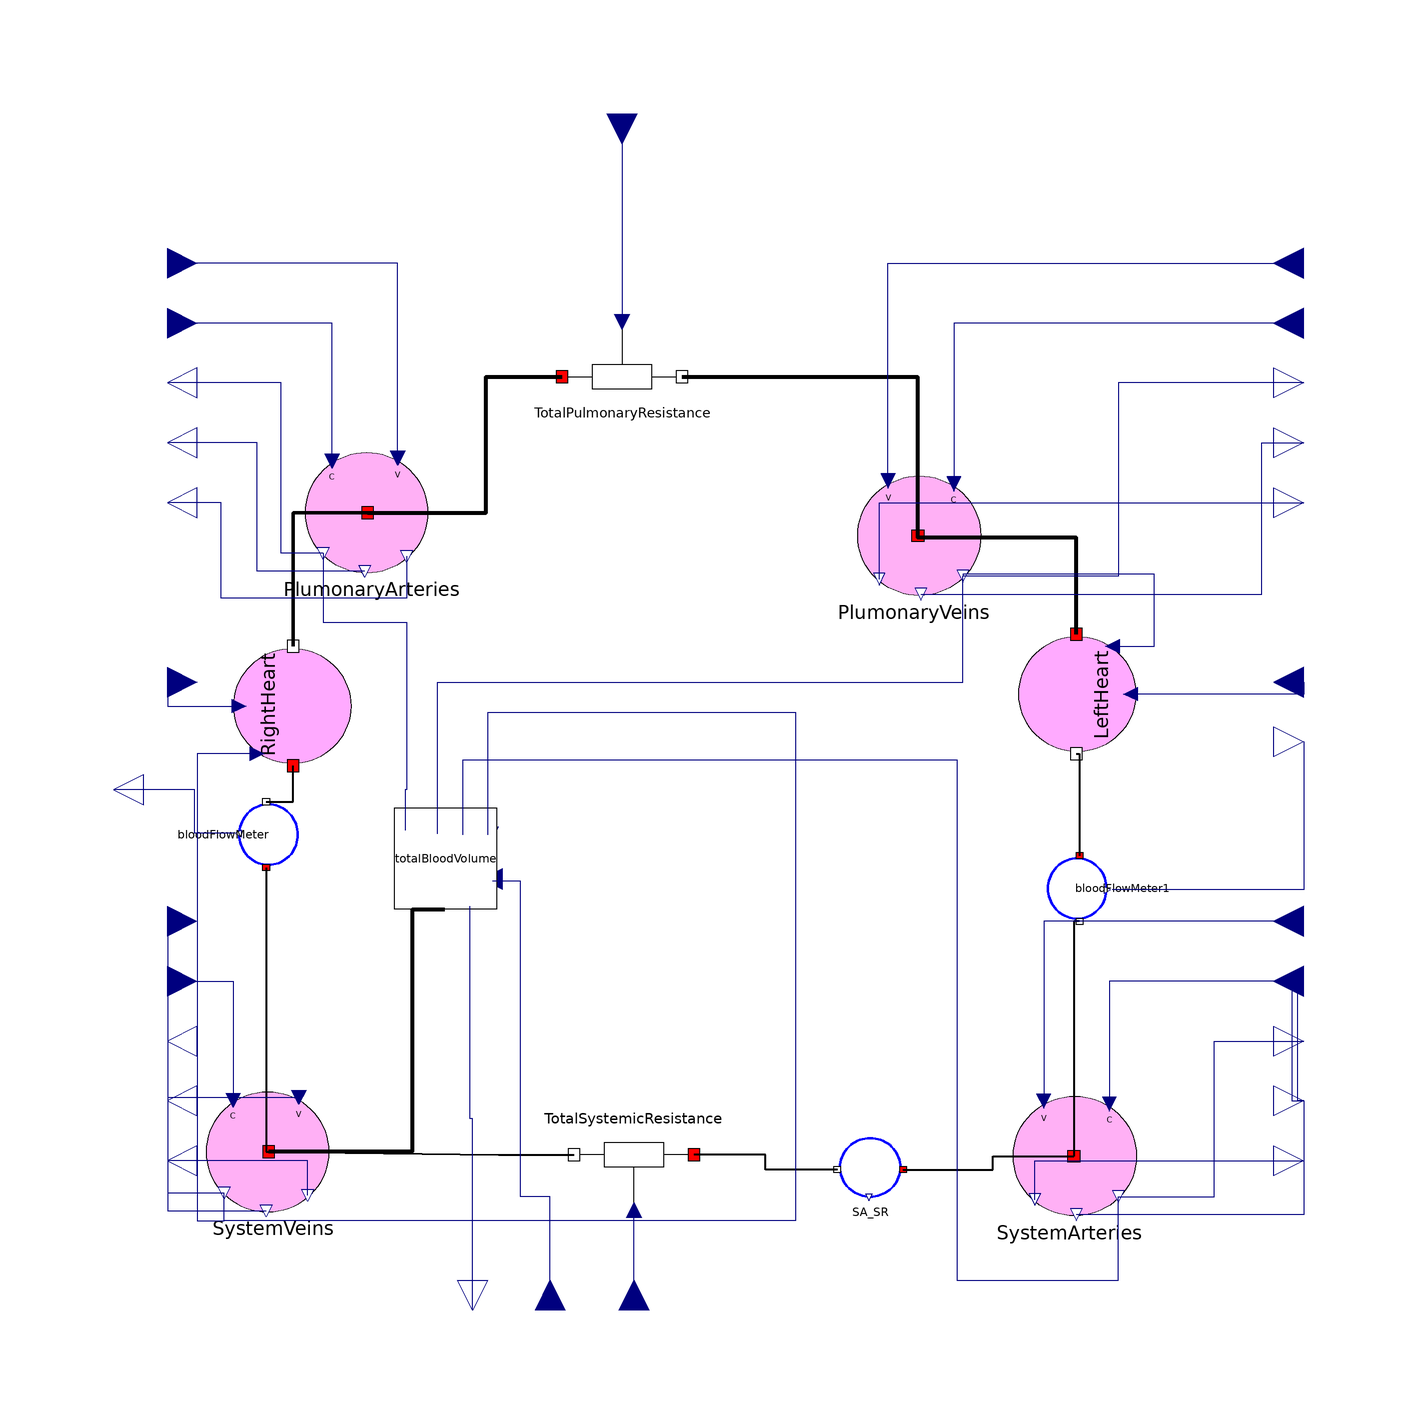

The component connection diagram of the Modelica model below, drawn from its own Placement and Line annotations.

model SimpleCirculationChip
    Parts.HeartPump RightHeart(pump = false) annotation(Placement(transformation(extent = {{-10, -10}, {10, 10}}, rotation = 90, origin = {-84, 21})));
    Parts.BloodElasticCompartment PlumonaryArteries(InitialVolume=329.79)                     annotation(Placement(visible = true, transformation(origin = {-72, 53.3018}, extent = {{-10.0, -10.0}, {10.0, 10.0}}, rotation = 0)));
    Parts.VariableBloodResistor TotalPulmonaryResistance annotation(Placement(transformation(extent = {{-39, 66}, {-19, 86}})));
    Parts.BloodElasticCompartment PlumonaryVeins(InitialVolume=625.21)                     annotation(Placement(visible = true, transformation(origin = {20.9971, 49.4559}, extent = {{10.0, -10.0}, {-10.0, 10.0}}, rotation = 0)));
    Parts.HeartPump LeftHeart(pump = false) annotation(Placement(transformation(extent = {{-10, -10}, {10, 10}}, rotation = 270, origin = {47, 23})));
    Parts.BloodFlowMeter bloodFlowMeter1 annotation(Placement(transformation(extent = {{-5.5, 6.5}, {5.5, -6.5}}, rotation = 270, origin = {47.5, -9.5})));
    Parts.BloodElasticCompartment SystemArteries(InitialVolume=586.15)                     annotation(Placement(visible = true, transformation(origin = {47, -54.2238}, extent = {{10.0, -10.0}, {-10.0, 10.0}}, rotation = 0)));
    Parts.BloodFlowMeter SA_SR annotation(Placement(transformation(extent = {{-5.5, 6.5}, {5.5, -6.5}}, rotation = 180, origin = {12.5, -56.5})));
    Parts.VariableBloodResistor TotalSystemicResistance annotation(Placement(transformation(extent = {{-10, -10}, {10, 10}}, rotation = 180, origin = {-27, -54})));
    Parts.BloodElasticCompartment SystemVeins(InitialVolume=3443.56)                     annotation(Placement(visible = true, transformation(origin = {-88.538, -53.5305}, extent = {{10.0, 10.0}, {-10.0, -10.0}}, rotation = 180)));
    Parts.BloodFlowMeter bloodFlowMeter annotation(Placement(transformation(extent = {{-5.5, 6.5}, {5.5, -6.5}}, rotation = 90, origin = {-88.5, -0.5})));
    Parts.TotalBloodVolume totalBloodVolume annotation(Placement(transformation(extent = {{-9.5, 8.5}, {9.5, -8.5}}, rotation = 270, origin = {-58.5, -4.5})));
    Modelica.Blocks.Interfaces.RealInput LH_StarlingSlope annotation(Placement(transformation(rotation = 0, extent = {{90, 20}, {80, 30}}), iconTransformation(extent = {{90, 20}, {80, 30}})));
    Modelica.Blocks.Interfaces.RealInput PA_Compliance annotation(Placement(transformation(rotation = 0, extent = {{-110, 80}, {-100, 90}}), iconTransformation(extent = {{-110, 80}, {-100, 90}})));
    Modelica.Blocks.Interfaces.RealOutput PA_StressedVolume annotation(Placement(transformation(rotation = 0, extent = {{-100, 60}, {-110, 70}}), iconTransformation(extent = {{-100, 60}, {-110, 70}})));
    Modelica.Blocks.Interfaces.RealInput PA_UnstressedVolume annotation(Placement(transformation(rotation = 0, extent = {{-110, 90}, {-100, 100}}), iconTransformation(extent = {{-110, 90}, {-100, 100}})));
    Modelica.Blocks.Interfaces.RealOutput PA_Volume(start = PlumonaryArteries.InitialVolume) annotation(Placement(transformation(rotation = 0, extent = {{-100, 70}, {-110, 80}}), iconTransformation(extent = {{-100, 70}, {-110, 80}})));
    Modelica.Blocks.Interfaces.RealInput PV_Compliance annotation(Placement(transformation(rotation = 0, extent = {{90, 80}, {80, 90}}), iconTransformation(extent = {{90, 80}, {80, 90}})));
    Modelica.Blocks.Interfaces.RealOutput PV_StressedVolume annotation(Placement(transformation(rotation = 0, extent = {{80, 60}, {90, 70}}), iconTransformation(extent = {{80, 60}, {90, 70}})));
    Modelica.Blocks.Interfaces.RealInput PV_UnstressedVolume annotation(Placement(transformation(rotation = 0, extent = {{90, 90}, {80, 100}}), iconTransformation(extent = {{90, 90}, {80, 100}})));
    Modelica.Blocks.Interfaces.RealOutput PV_Volume(start = PlumonaryVeins.InitialVolume) annotation(Placement(transformation(rotation = 0, extent = {{80, 70}, {90, 80}}), iconTransformation(extent = {{80, 70}, {90, 80}})));
    Modelica.Blocks.Interfaces.RealInput RH_StarlingSlope annotation(Placement(transformation(rotation = 0, extent = {{-110, 20}, {-100, 30}}), iconTransformation(extent = {{-110, 20}, {-100, 30}})));
    Modelica.Blocks.Interfaces.RealInput SA_Compliance annotation(Placement(transformation(rotation = 0, extent = {{90, -30}, {80, -20}}), iconTransformation(extent = {{90, -30}, {80, -20}})));
    Modelica.Blocks.Interfaces.RealOutput SA_StressedVolume annotation(Placement(transformation(rotation = 0, extent = {{80, -50}, {90, -40}}), iconTransformation(extent = {{80, -50}, {90, -40}})));
    Modelica.Blocks.Interfaces.RealInput SA_UnstressedVolume annotation(Placement(transformation(rotation = 0, extent = {{90, -20}, {80, -10}}), iconTransformation(extent = {{90, -20}, {80, -10}})));
    Modelica.Blocks.Interfaces.RealOutput SA_Volume(start = SystemArteries.InitialVolume) annotation(Placement(transformation(rotation = 0, extent = {{80, -40}, {90, -30}}), iconTransformation(extent = {{80, -40}, {90, -30}})));
    Modelica.Blocks.Interfaces.RealInput SV_Compliance annotation(Placement(transformation(rotation = 0, extent = {{-110, -30}, {-100, -20}}), iconTransformation(extent = {{-110, -30}, {-100, -20}})));
    Modelica.Blocks.Interfaces.RealOutput SV_StressedVolume annotation(Placement(transformation(rotation = 0, extent = {{-100, -50}, {-110, -40}}), iconTransformation(extent = {{-100, -50}, {-110, -40}})));
    Modelica.Blocks.Interfaces.RealInput SV_UnstressedVolume annotation(Placement(transformation(rotation = 0, extent = {{-110, -20}, {-100, -10}}), iconTransformation(extent = {{-110, -20}, {-100, -10}})));
    Modelica.Blocks.Interfaces.RealOutput SV_Volume(start = SystemVeins.InitialVolume) annotation(Placement(transformation(rotation = 0, extent = {{-100, -40}, {-110, -30}}), iconTransformation(extent = {{-100, -40}, {-110, -30}})));
    Modelica.Blocks.Interfaces.RealInput TPR_BloodResistance annotation(Placement(transformation(rotation = 270, extent = {{-5, -5}, {5, 5}}, origin = {-29, 120}), iconTransformation(extent = {{-5, -5}, {5, 5}}, rotation = 270, origin = {5, 115})));
    Modelica.Blocks.Interfaces.RealInput TSR_BloodResistance annotation(Placement(transformation(rotation = 90, extent = {{-5, -5}, {5, 5}}, origin = {-27, -80}), iconTransformation(extent = {{-5, -5}, {5, 5}}, rotation = 90, origin = {5, -75})));
    Modelica.Blocks.Interfaces.RealOutput LH_BloodFlowPerMin annotation(Placement(transformation(rotation = 0, extent = {{80, 10}, {90, 20}}), iconTransformation(extent = {{80, 10}, {90, 20}})));
    Modelica.Blocks.Interfaces.RealOutput TBV_BloodVolume annotation(Placement(transformation(rotation = 270, extent = {{-5, -5}, {5, 5}}, origin = {-54, -80}), iconTransformation(extent = {{-5, -5}, {5, 5}}, rotation = 270, origin = {-35, -75})));
    Modelica.Blocks.Interfaces.RealInput TBV_DesiredBloodVolume annotation(Placement(transformation(rotation = 90, extent = {{-5, -5}, {5, 5}}, origin = {-41, -80}), iconTransformation(extent = {{-5, -5}, {5, 5}}, rotation = 90, origin = {-25, -75})));
    Modelica.Blocks.Interfaces.RealOutput PA_Pressure(start = PlumonaryArteries.InitialVolume) annotation(Placement(transformation(rotation = 0, extent = {{-100, 50}, {-110, 60}}), iconTransformation(extent = {{-100, 50}, {-110, 60}})));
    Modelica.Blocks.Interfaces.RealOutput RH_BloodFlowPerMin(start = PlumonaryArteries.InitialVolume) annotation(Placement(transformation(rotation = 0, extent = {{-109, 2}, {-119, 12}}), iconTransformation(extent = {{-109, 2}, {-119, 12}})));
    Modelica.Blocks.Interfaces.RealOutput SV_Pressure annotation(Placement(transformation(rotation = 0, extent = {{-100, -60}, {-110, -50}}), iconTransformation(extent = {{-100, -60}, {-110, -50}})));
    Modelica.Blocks.Interfaces.RealOutput SA_Pressure annotation(Placement(transformation(rotation = 0, extent = {{80, -60}, {90, -50}}), iconTransformation(extent = {{80, -60}, {90, -50}})));
    Modelica.Blocks.Interfaces.RealOutput PV_Pressure annotation(Placement(transformation(rotation = 0, extent = {{80, 50}, {90, 60}}), iconTransformation(extent = {{80, 50}, {90, 60}})));
  equation
    connect(RightHeart.refBloodVolume, SystemVeins.Volume) annotation(Line(points={{-90,13},
            {-100,13},{-100,-65},{-95.538,-65},{-95.538,-60.3277}},                                                                                            color = {0, 0, 127}, smooth = Smooth.None));
    connect(PlumonaryArteries.bloodFlow, RightHeart.Outflow) annotation(Line(visible = true, origin = {-74.838, 44.2012}, points = {{3.32539, 9.1006}, {-9.162, 9.1006}, {-9.162, -13.2012}}, thickness = 1));
    connect(PlumonaryArteries.bloodFlow, TotalPulmonaryResistance.Inflow) annotation(Line(points = {{-71.5126, 53.3018}, {-51.7563, 53.3018}, {-51.7563, 76}, {-39, 76}}, color = {0, 0, 0}, thickness = 1, smooth = Smooth.None));
    connect(TotalPulmonaryResistance.Outflow, PlumonaryVeins.bloodFlow) annotation(Line(visible = true, origin = {13.312, 60.228}, points = {{-32.312, 15.772}, {7.0698, 15.772}, {7.0698, -10.7721}, {7.19771, -10.7721}}, thickness = 1));
    connect(LeftHeart.Inflow, PlumonaryVeins.bloodFlow) annotation(Line(visible = true, origin = {39.2422, 45.1881}, points={{7.7578,
            -12.1881},{7.7578,3.9602},{-18.7325,3.9602},{-18.7325,4.2678}},                                                                                                                                   thickness = 1));
    connect(LeftHeart.Outflow, bloodFlowMeter1.Inflow) annotation(Line(points = {{47, 13}, {47.5, 13}, {47.5, -4}}, color = {0, 0, 0}, smooth = Smooth.None, thickness = 1));
    connect(bloodFlowMeter1.Outflow, SystemArteries.bloodFlow) annotation(Line(points={{47.5,
            -15},{46.5126,-15},{46.5126,-54.2238}},                                                                                         color = {0, 0, 0}, thickness = 1, smooth = Smooth.None));
    connect(SA_SR.Inflow, SystemArteries.bloodFlow) annotation(Line(points={{18,
            -56.5},{33,-56.5},{33,-54.2238},{46.5126,-54.2238}},                                                                              color = {0, 0, 0}, thickness = 1, smooth = Smooth.None));
    connect(SA_SR.Outflow, TotalSystemicResistance.Inflow) annotation(Line(points = {{7, -56.5}, {-5, -56.5}, {-5, -54}, {-17, -54}}, color = {0, 0, 0}, thickness = 1, smooth = Smooth.None));
    connect(SystemVeins.bloodFlow, TotalSystemicResistance.Outflow) annotation(Line(visible = true, origin = {-50.8688, -50.9218}, points = {{-37.1818, -2.6087}, {1.2579, -3.0782}, {13.8688, -3.0782}}, thickness = 1));
    connect(bloodFlowMeter.Inflow, SystemVeins.bloodFlow) annotation(Line(visible = true, origin = {-85.591, -29.7621}, points = {{-2.909, 23.7621}, {-2.909, 1.0876}, {-2.9089, -23.7684}, {-2.45961, -23.7684}}, thickness = 1));
    connect(bloodFlowMeter.Outflow, RightHeart.Inflow) annotation(Line(points = {{-88.5, 5}, {-84, 5}, {-84, 11}}, color = {0, 0, 0}, thickness = 1, smooth = Smooth.None));
    connect(totalBloodVolume.bloodFlowConnector, SystemVeins.bloodFlow) annotation(Line(points = {{-58.67, -13.05}, {-64.1, -13.05}, {-64.1, -53.5305}, {-88.0506, -53.5305}}, color = {0, 0, 0}, thickness = 1, smooth = Smooth.None));
    connect(PlumonaryArteries.Volume, totalBloodVolume.u) annotation(Line(points={{-79,
            46.5046},{-79,35},{-65,35},{-65,7},{-65.3,7},{-65.3,0.25}},                                                                                         color = {0, 0, 127}, smooth = Smooth.None));
    connect(totalBloodVolume.u2, SystemArteries.Volume) annotation(Line(points={{-55.61,
            -0.51},{-55.61,12},{27,12},{27,-75},{54,-75},{54,-61.0209}},                                                                                          color = {0, 0, 127}, smooth = Smooth.None));
    connect(totalBloodVolume.u3, SystemVeins.Volume) annotation(Line(points={{-51.36,
            -0.51},{-51.36,20},{0,20},{0,-65},{-95.538,-65},{-95.538,-60.3277}},                                                                                       color = {0, 0, 127}, smooth = Smooth.None));
    connect(LH_StarlingSlope, LeftHeart.StarlingSlope) annotation(Line(points = {{85, 25}, {85, 23}, {74, 23}, {56, 23}}, color = {0, 0, 127}));
    connect(PV_Compliance, PlumonaryVeins.Compliance) annotation(Line(points={{85,85},
            {26.4917,85},{26.4917,58.1005}},                                                                                  color = {0, 0, 127}));
    connect(PV_Volume, PlumonaryVeins.Volume) annotation(Line(points={{85,75},{
            54,75},{54,42.6587},{27.9971,42.6587}},                                                                             color = {0, 0, 127}));
    connect(RH_StarlingSlope, RightHeart.StarlingSlope) annotation(Line(points = {{-105, 25}, {-105, 25}, {-105, 21}, {-93, 21}}, color = {0, 0, 127}));
    connect(SA_Compliance, SystemArteries.Compliance) annotation(Line(points={{85,-25},
            {52.4947,-25},{52.4947,-45.5792}},                                                                                   color = {0, 0, 127}));
    connect(SA_StressedVolume, SystemArteries.StressedVolume) annotation(Line(points={{85,-45},
            {85,-64.0209},{47,-64.0209}},                                                                                           color = {0, 0, 127}));
    connect(SA_UnstressedVolume, SystemArteries.UnstressedVolume) annotation(Line(points={{85,-15},
            {41.4947,-15},{41.4947,-45.0792}},                                                                                               color = {0, 0, 127}));
    connect(SV_Compliance, SystemVeins.Compliance) annotation(Line(points={{-105,
            -25},{-94.0326,-25},{-94.0326,-44.8859}},                                                                             color = {0, 0, 127}));
    connect(SV_StressedVolume, SystemVeins.StressedVolume) annotation(Line(points={{-105,
            -45},{-105,-63.3277},{-88.538,-63.3277}},                                                                                     color = {0, 0, 127}));
    connect(SV_UnstressedVolume, SystemVeins.UnstressedVolume) annotation(Line(points={{-105,
            -15},{-105,-15},{-105,-44.3859},{-83.0326,-44.3859}},                                                                                           color = {0, 0, 127}));
    connect(SV_Volume, SystemVeins.Volume) annotation(Line(points={{-105,-35},{
            -105,-35},{-105,-60.3277},{-95.538,-60.3277}},                                                                             color = {0, 0, 127}));
    connect(TPR_BloodResistance, TotalPulmonaryResistance.BloodResistance) annotation(Line(points={{-29,120},
            {-29,85.2569}},                                                                                                       color = {0, 0, 127}));
    connect(TSR_BloodResistance, TotalSystemicResistance.BloodResistance) annotation(Line(points={{-27,-80},
            {-27,-63.2569}},                                                                                                      color = {0, 0, 127}));
    connect(LH_BloodFlowPerMin, bloodFlowMeter1.BloodFlowPerMin) annotation(Line(points = {{85, 15}, {85, -9.72}, {72, -9.72}, {52.96, -9.72}}, color = {0, 0, 127}));
    connect(TBV_BloodVolume, totalBloodVolume.BloodVolume) annotation(Line(points = {{-54, -80}, {-54, -48}, {-54.42, -48}, {-54.42, -12.48}}, color = {0, 0, 127}));
    connect(PlumonaryArteries.UnstressedVolume, PA_UnstressedVolume) annotation(Line(points={{
            -66.4947,62.4464},{-66.4947,95},{-105,95}},                                                                                          color = {0, 0, 127}, smooth = Smooth.None));
    connect(PlumonaryArteries.Compliance, PA_Compliance) annotation(Line(points={{
            -77.4947,61.9464},{-77.4947,85},{-105,85}},                                                                              color = {0, 0, 127}, smooth = Smooth.None));
    connect(PlumonaryArteries.Volume, PA_Volume) annotation(Line(points={{-79,
            46.5046},{-86,46.5046},{-86,75},{-105,75}},                                                                            color = {0, 0, 127}, smooth = Smooth.None));
    connect(PlumonaryArteries.StressedVolume, PA_StressedVolume) annotation(Line(points={{-72,
            43.5046},{-90,43.5046},{-90,65},{-105,65}},                                                                                            color = {0, 0, 127}, smooth = Smooth.None));
    connect(PlumonaryArteries.Pressure, PA_Pressure) annotation(Line(points={{-65,
            46.0425},{-65,39},{-96,39},{-96,55},{-105,55}},                                                                                  color = {0, 0, 127}, smooth = Smooth.None));
    connect(bloodFlowMeter.BloodFlowPerMin, RH_BloodFlowPerMin) annotation(Line(points = {{-93.96, -0.28}, {-100.48, -0.28}, {-100.48, 7}, {-114, 7}}, color = {0, 0, 127}, smooth = Smooth.None));
    connect(SystemVeins.Pressure, SV_Pressure) annotation(Line(points={{-81.538,
            -60.7898},{-81.538,-55},{-105,-55}},                                                                            color = {0, 0, 127}, smooth = Smooth.None));
    connect(SA_StressedVolume, SA_StressedVolume) annotation(Line(points = {{85, -45}, {84, -45}, {84, -26}, {83, -26}, {83, -45}, {85, -45}}, color = {0, 0, 127}, smooth = Smooth.None));
    connect(SystemArteries.Volume, SA_Volume) annotation(Line(points={{54,
            -61.0209},{70,-61.0209},{70,-35},{85,-35}},                                                                        color = {0, 0, 127}, smooth = Smooth.None));
    connect(SystemArteries.Pressure, SA_Pressure) annotation(Line(points={{40,
            -61.4831},{40,-55},{85,-55}},                                                                          color = {0, 0, 127}, smooth = Smooth.None));
    connect(PlumonaryVeins.StressedVolume, PV_StressedVolume) annotation(Line(points={{20.9971,
            39.6587},{78,39.6587},{78,65},{85,65}},                                                                                             color = {0, 0, 127}, smooth = Smooth.None));
    connect(PlumonaryVeins.Pressure, PV_Pressure) annotation(Line(points={{13.9971,
            42.1966},{13.9971,55},{85,55}},                                                                               color = {0, 0, 127}, smooth = Smooth.None));
    connect(LeftHeart.refBloodVolume, PlumonaryVeins.Volume) annotation(Line(points={{53,31},
            {60,31},{60,43},{27.9971,43},{27.9971,42.6587}},                                                                                             color = {0, 0, 127}, smooth = Smooth.None));
    connect(totalBloodVolume.u1, PlumonaryVeins.Volume) annotation(Line(points={{-59.86,
            -0.32},{-59.86,25},{27.9971,25},{27.9971,42.6587}},                                                                                      color = {0, 0, 127}, smooth = Smooth.None));
    connect(TBV_DesiredBloodVolume, totalBloodVolume.DesiredBloodVolume) annotation(Line(points = {{-41, -80}, {-41, -61}, {-46, -61}, {-46, -8.3}, {-50.68, -8.3}}, color = {0, 0, 127}, smooth = Smooth.None));
    connect(PlumonaryVeins.UnstressedVolume, PV_UnstressedVolume) annotation(Line(points={{15.4917,
            58.6005},{15.4917,95},{85,95}},                                                                                               color = {0, 0, 127}, smooth = Smooth.None));
    annotation(Diagram(coordinateSystem(extent = {{-110, -80}, {90, 120}}, preserveAspectRatio = false, grid = {1, 1}), graphics), Icon(coordinateSystem(extent = {{-110, -80}, {90, 120}}, preserveAspectRatio = false, grid = {1, 1}), graphics={  Rectangle(extent = {{-106, 115}, {85, -75}}, lineColor = {0, 0, 255},
              fillPattern =                                                                                                    FillPattern.Solid, fillColor = {255, 170, 170}), Text(extent = {{-98, 95}, {-30, 94}}, lineColor = {0, 0, 255}, fontSize = 8, textString = "PA_UnstressedVolume",
              horizontalAlignment =                                                                                                    TextAlignment.Left), Text(extent = {{-98, 84.5}, {-30, 84}}, lineColor = {0, 0, 255}, fontSize = 8, textString = "PA_Compliance",
              horizontalAlignment =                                                                                                    TextAlignment.Left), Text(extent = {{-98, 74.5}, {-30, 75}}, lineColor = {0, 0, 255}, fontSize = 8,
              horizontalAlignment =                                                                                                    TextAlignment.Left, textString = "PA_Volume"), Text(extent = {{-98, 64.5}, {-30, 65}}, lineColor = {0, 0, 255}, fontSize = 8,
              horizontalAlignment =                                                                                                    TextAlignment.Left, textString = "PA_StressedVolume"), Text(extent = {{-98, 54.5}, {-30, 55}}, lineColor = {0, 0, 255}, fontSize = 8,
              horizontalAlignment =                                                                                                    TextAlignment.Left, textString = "PA_Pressure"), Text(extent = {{-97, -54.5}, {-29, -54}}, lineColor = {0, 0, 255}, fontSize = 8,
              horizontalAlignment =                                                                                                    TextAlignment.Left, textString = "SV_Pressure"), Text(extent = {{-97, -44.5}, {-29, -44}}, lineColor = {0, 0, 255}, fontSize = 8,
              horizontalAlignment =                                                                                                    TextAlignment.Left, textString = "SV_StressedVolume"), Text(extent = {{-97, -34.5}, {-29, -34}}, lineColor = {0, 0, 255}, fontSize = 8,
              horizontalAlignment =                                                                                                    TextAlignment.Left, textString = "SV_Volume"), Text(extent = {{-97, -24.5}, {-29, -25}}, lineColor = {0, 0, 255}, fontSize = 8,
              horizontalAlignment =                                                                                                    TextAlignment.Left, textString = "SV_Compliance"), Text(extent = {{-97, -14}, {-29, -15}}, lineColor = {0, 0, 255}, fontSize = 8,
              horizontalAlignment =                                                                                                    TextAlignment.Left, textString = "SV_UnstressedVolume"), Text(extent = {{9, -14}, {77, -15}}, lineColor = {0, 0, 255}, fontSize = 8,
              horizontalAlignment =                                                                                                    TextAlignment.Right, textString = "SA_UnstressedVolume"), Text(extent = {{9, -24.5}, {77, -25}}, lineColor = {0, 0, 255}, fontSize = 8,
              horizontalAlignment =                                                                                                    TextAlignment.Right, textString = "SA_Compliance"), Text(extent = {{9, -34.5}, {77, -34}}, lineColor = {0, 0, 255}, fontSize = 8,
              horizontalAlignment =                                                                                                    TextAlignment.Right, textString = "SA_Volume"), Text(extent = {{9, -44.5}, {77, -44}}, lineColor = {0, 0, 255}, fontSize = 8,
              horizontalAlignment =                                                                                                    TextAlignment.Right, textString = "SA_StressedVolume"), Text(extent = {{9, -54.5}, {77, -54}}, lineColor = {0, 0, 255}, fontSize = 8,
              horizontalAlignment =                                                                                                    TextAlignment.Right, textString = "SA_Pressure"), Text(extent = {{9, 74.5}, {77, 75}}, lineColor = {0, 0, 255}, fontSize = 8,
              horizontalAlignment =                                                                                                    TextAlignment.Right, textString = "PV_Volume"), Text(extent = {{9, 54.5}, {77, 55}}, lineColor = {0, 0, 255}, fontSize = 8,
              horizontalAlignment =                                                                                                    TextAlignment.Right, textString = "PV_Pressure"), Text(extent = {{9, 64.5}, {77, 65}}, lineColor = {0, 0, 255}, fontSize = 8,
              horizontalAlignment =                                                                                                    TextAlignment.Right, textString = "PV_StressedVolume"), Text(extent = {{9, 84.5}, {77, 84}}, lineColor = {0, 0, 255}, fontSize = 8,
              horizontalAlignment =                                                                                                    TextAlignment.Right, textString = "PV_Compliance"), Text(extent = {{9, 95}, {77, 94}}, lineColor = {0, 0, 255}, fontSize = 8,
              horizontalAlignment =                                                                                                    TextAlignment.Right, textString = "PV_UnstressedVolume"), Text(extent = {{9, 14.5}, {77, 15}}, lineColor = {0, 0, 255}, fontSize = 8,
              horizontalAlignment =                                                                                                    TextAlignment.Right, textString = "LH_BloodVolumePerMin"), Text(extent = {{9, 24.5}, {77, 25}}, lineColor = {0, 0, 255}, fontSize = 8,
              horizontalAlignment =                                                                                                    TextAlignment.Right, textString = "LH_StarlingSlope"), Text(extent = {{-97, 15.5}, {-29, 16}}, lineColor = {0, 0, 255}, fontSize = 8,
              horizontalAlignment =                                                                                                    TextAlignment.Left, textString = "RH_BloodVolumePerMin"), Text(extent = {{-97, 25.5}, {-29, 26}}, lineColor = {0, 0, 255}, fontSize = 8,
              horizontalAlignment =                                                                                                    TextAlignment.Left, textString = "RH_StarlingSlope"), Text(extent = {{-34, 0.5}, {34, -0.5}}, lineColor = {0, 0, 255}, fontSize = 8,
              horizontalAlignment =                                                                                                    TextAlignment.Left, origin = {5, 73.5}, rotation = 270, textString = "TPR_BloodResistance"), Text(extent = {{-34, -0.25}, {34, 0.25}}, lineColor = {0, 0, 255}, fontSize = 8,
              horizontalAlignment =                                                                                                    TextAlignment.Left, origin = {5, -34.25}, rotation = 90, textString = "TSR_BloodResistance"), Text(extent = {{-34, -0.25}, {34, 0.25}}, lineColor = {0, 0, 255}, fontSize = 8,
              horizontalAlignment =                                                                                                    TextAlignment.Left, origin = {-35, -33.25}, rotation = 90, textString = "TBV_BloodVolume"), Text(extent = {{-34, -0.25}, {34, 0.25}}, lineColor = {0, 0, 255}, fontSize = 8,
              horizontalAlignment =                                                                                                    TextAlignment.Left, origin = {-25, -33.25}, rotation = 90, textString = "TBV_DesiredBloodVolume")}));
  end SimpleCirculationChip;